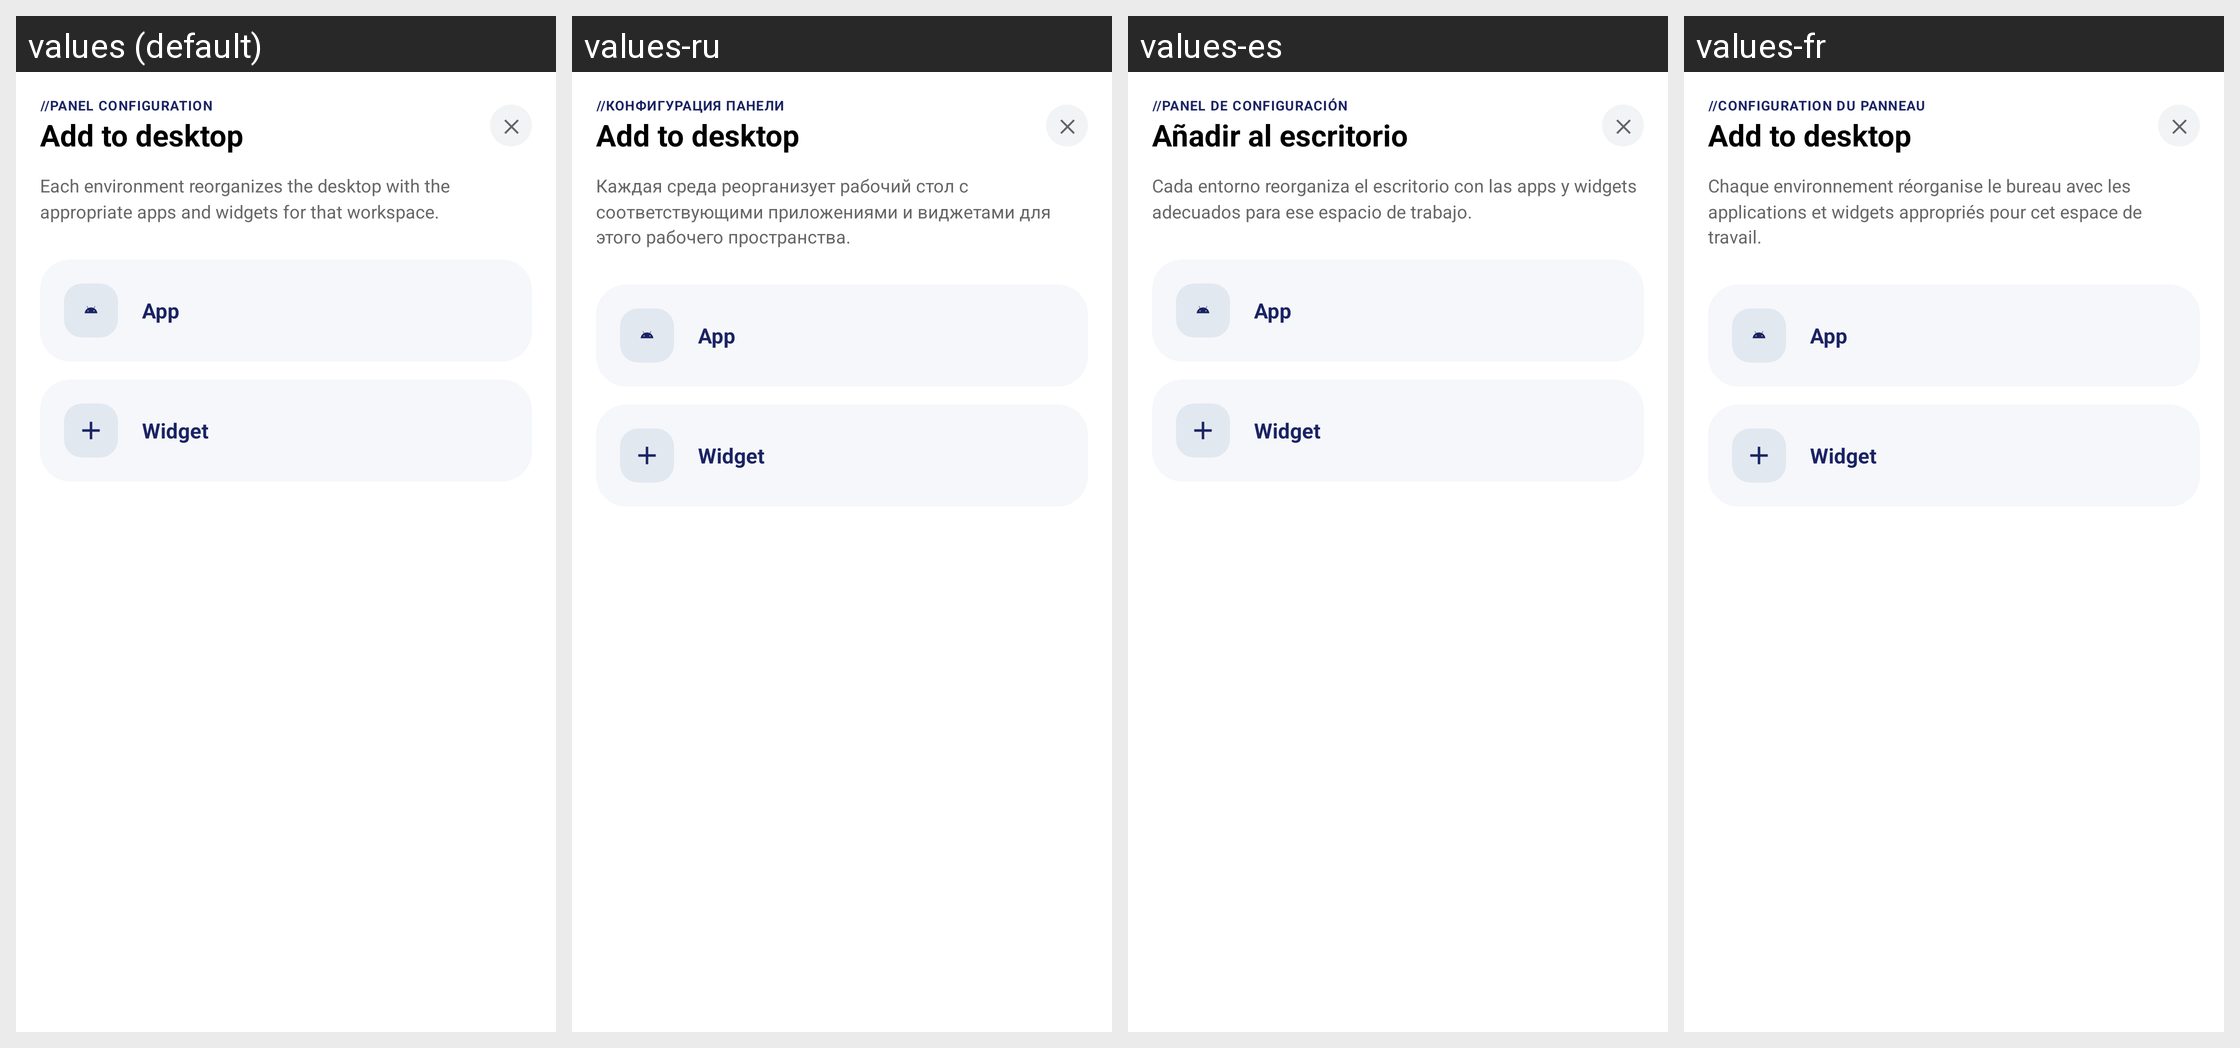

The same Android screen rendered under several of its app's locales, left to right. List the strings drawn on it with the default value and each locale's translation.
Android screen res/layout/dialog_desktop_add_item.xml rendered under 4 locales, left to right: values (default), values-ru, values-es, values-fr. Device: Nexus 5 (rendered at 1080×1920; each locale shown at half size, 540×960, under a caption strip naming it); theme Theme.LauncherTs13.
Other locales in the repository, not shown: values-ca, values-de, values-eu, values-gl, values-it, values-nl, values-pt, values-ro.
Strings drawn on this screen, with the default value and each locale's value (text and hints the layout hard-codes, and strings that could not be matched under every locale, appear in the picture but are not listed):

config_panel_title
  values: //PANEL CONFIGURATION
  values-ru: //КОНФИГУРАЦИЯ ПАНЕЛИ
  values-es: //PANEL DE CONFIGURACIÓN
  values-fr: //CONFIGURATION DU PANNEAU

desktop_add_item_title
  values: Add to desktop
  values-ru: Add to desktop  [not translated; the default value is used]
  values-es: Añadir al escritorio
  values-fr: Add to desktop  [not translated; the default value is used]

environment_desc
  values: Each environment reorganizes the desktop with the appropriate apps and widgets for that workspace.
  values-ru: Каждая среда реорганизует рабочий стол с соответствующими приложениями и виджетами для этого рабочего пространства.
  values-es: Cada entorno reorganiza el escritorio con las apps y widgets adecuados para ese espacio de trabajo.
  values-fr: Chaque environnement réorganise le bureau avec les applications et widgets appropriés pour cet espace de travail.

desktop_add_app
  values: App
  values-ru: App  [not translated; the default value is used]
  values-es: App
  values-fr: App  [not translated; the default value is used]

desktop_add_widget
  values: Widget
  values-ru: Widget  [not translated; the default value is used]
  values-es: Widget
  values-fr: Widget  [not translated; the default value is used]
